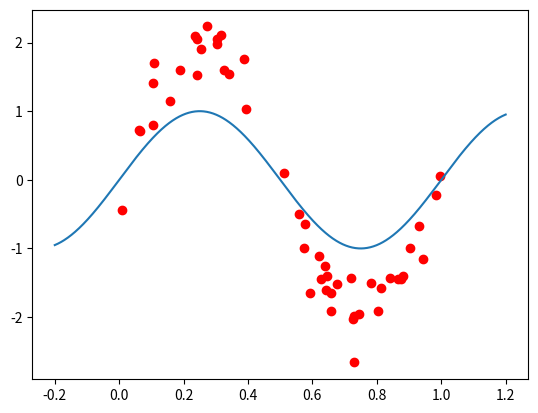

Python code for this plot: (Note: this script raises an exception after producing the figure.)
# ## 4. Experimenting with cost functions
# ###### [20 + 10 = 30 marks]
#     (a). Solve the problem by minimizing different cost functions (Do not use any regularization, Use gradient descent to minimize the cost function in each case) :
# &nbsp;&nbsp;&nbsp;&nbsp;&nbsp;&nbsp;&nbsp;&nbsp;&nbsp;&nbsp;&nbsp;&nbsp;&nbsp;&nbsp;&nbsp;&nbsp;(i). Mean absolute error i.e.                               $J (θ) = 1/2m(\sum\limits_{i = 1}^{m}| W^T Φ n (x) − y |)$<br>
# &nbsp;&nbsp;&nbsp;&nbsp;&nbsp;&nbsp;&nbsp;&nbsp;&nbsp;&nbsp;&nbsp;&nbsp;&nbsp;&nbsp;&nbsp;&nbsp;(ii). Fourth power error i.e.                              $J (θ) = 1/2m(\sum\limits_{i = 1}^{m}| W^T Φ n (x) − y |^4)$<br>
#
#     (b). Plot the test RMSE vs learning rate for each of the cost functions. Vary the learning rates as 0.025, 0.05, 0.1, 0.2 and 0.5. Which one would you prefer for this problem and why?

# In[639]:


import random; # to genearte the uniform number in closed range
import math;   # to find the sin value
import numpy;  # to store the data
import pandas;
import matplotlib.pyplot as plt # for plotting
import unicodedata


# In[537]:


# calling uniform but that is same as random because of the range is 0 to 1
arr = numpy.empty([0, 2]);
for i in range(50):
    x = random.uniform(0, 1);
    y = math.sin(2*math.pi*x) + numpy.random.normal(math.sin(2*math.pi*x), 0.3);
#     print("x = " + str(x) + " | y = " + str(y));
#     taking mean 0.5 in above expression to generate the noise following gaussian distribution
    arr = numpy.append(arr, [[x,y]], axis=0);


# In[538]:


random_dataset = pandas.DataFrame(data=arr, columns=['X', 'Y']);
random_dataset.to_csv("random_dataset.csv", sep=",", index=False);
print("data has been generated successfully");
print("Dataset is as follows : ")
print(random_dataset);
random_dataset_plot = plt.scatter(random_dataset[:]['X'], random_dataset[:]['Y'], color='r', s=1);
# print(type(random));


# In[539]:


print("Points are generated from is sin(2" + unicodedata.lookup("GREEK SMALL LETTER PI") + "x): ");
sin_x = numpy.linspace(-0.2,1.2,1000);
sin_y = numpy.empty([0, 1]);
for i in range(1000):
    temp = math.sin(math.pi * 2 * sin_x[i]);
    sin_y = numpy.append(sin_y, [[temp]]);
# print(sin_y);
plt.plot(sin_x, sin_y);
random_dataset_plot = plt.scatter(random_dataset[:]['X'], random_dataset[:]['Y'], color='r');
plt.show();


# In[540]:


numpy.random.shuffle(arr);


# In[541]:


train_set = numpy.empty([0, 2]);
for i in range(0,40):
    train_set = numpy.append(train_set, [arr[i]], axis=0);
## converting to pandas dataframe
train_set = pandas.DataFrame(data=train_set, columns=['X', 'Y']);
print(train_set);
train_set.to_csv("train_set.csv", ",", index=False);

test_set = numpy.empty([0, 2]);
for i in range(40,50):
    test_set = numpy.append(test_set, [arr[i]], axis=0);
## converting to pandas dataframe
test_set = pandas.DataFrame(data=test_set, columns=['X', 'Y']);
print(test_set);
# test_set.to_csv("test_set.csv", ",", index=False);


# In[566]:


train_set_plot = plt.scatter(train_set[:]['X'], train_set[:]['Y'], color='r');
test_set_plot = plt.scatter(test_set[:]['X'], test_set[:]['Y'], color='g');
plt.plot(sin_x, sin_y);


# In[567]:


#  define the hypothesis function
def hFunction(x, n, coef):
    y = 0.0;
    for i in range (n+1):
#         print(i);
        y += coef[i] * x**i;
    return y;
# Function is as follows :
# F(X) = coef[0] + coef[1]*X^1 + coef[2]*X^^2 + ...
# in assignment coef is reffered as weight


# In[568]:


def costFunction1(training_set, weightT, n, number_of_sample):
    mean_absolute_error = 0.0;
    for i in range(number_of_sample):
        mean_absolute_error += abs(hFunction(training_set.iloc[i]['X'],n, weightT) - training_set.iloc[i]['Y']);
    mean_absolute_error /= 2*number_of_sample;
    return mean_absolute_error;

def costFunction1Derivative(training_set, weightT, n, number_of_training_samples, respect_to):
    result = 0.0;
    for i in range(number_of_training_samples):
        if (hFunction(training_set.iloc[i]['X'], n, weightT) - training_set.iloc[i]['Y']) < 0:
            result += -training_set.iloc[i]['X'];
        else :
            result += training_set.iloc[i]['X'];
    result /= 2*number_of_training_samples;
    return result;


# In[586]:


def costFunction2(training_set, weightT, n, number_of_sample):
    mean_fourth_error = 0.0;
    for i in range(number_of_sample):
        mean_fourth_error = (hFunction(train_set.iloc[i]['X'], n, weightT)-training_set.iloc[i]['Y'])**4;
    mean_fourth_error /= 2*number_of_sample;
    return mean_fourth_error;

def costFunction2Derivative(training_set, weightT, n , number_of_samples, respect_to):
    result = 0.0;
    for i in range(number_of_samples):
        result += ((hFunction(training_set.iloc[i]['X'], n, weightT) - training_set.iloc[i]['Y'])**3) * training_set.iloc[respect_to]['X'];
    result /= number_of_samples/2;
    return result;


# In[587]:


def gradDesc1(n, train_set, number_of_training_samples, maximum_number_of_iteration, learning_rate):
    weight = numpy.empty([0,1]);
    old_weight = numpy.empty([0, 1]);
    # initializing the values of the pre assumed weight of the values of X
    for i in range (n+1):
        weight = numpy.append(weight, [0]);
        old_weight = numpy.append(old_weight, [0]);
    old_error = 10000000;
    new_error = 0;
    i = 0;
    while(1):
#         new_error = squareMeanError(train_set, number_of_terms, weight);
        new_error = costFunction1(train_set, weight, n, number_of_training_samples);
        if old_error - new_error < 0.00001:
            print("Error isn't decreasing more than 0.000001 in one step anymore.");
            break;
        old_error = new_error;
        i += 1;
        if i > maximum_number_of_iteration:
            print("Number of steps crossed over " + str(maximum_number_of_iteration) + ".");
            break;
        for j in range(n+1):
            deriv = costFunction1Derivative(train_set, old_weight, n, number_of_training_samples, j);
            weight[j] = old_weight[j] - learning_rate * deriv;
        for j in range(n+1):
            old_weight[j] = weight[j];
#         print("i = " + str(i) + " | error = " +str(squareMeanError(training_set, number_of_terms, weight)));
    return weight;


# In[588]:


def gradDesc2(n, train_set, number_of_training_samples, maximum_number_of_iteration, learning_rate):
    weight = numpy.empty([0,1]);
    old_weight = numpy.empty([0, 1]);
    # initializing the values of the pre assumed weight of the values of X
    for i in range (n+1):
        weight = numpy.append(weight, [0]);
        old_weight = numpy.append(old_weight, [0]);
    old_error = 10000000;
    new_error = 0;
    i = 0;
    while(1):
#         new_error = squareMeanError(train_set, number_of_terms, weight);
        new_error = costFunction2(train_set, weight, n, number_of_training_samples);
        if old_error - new_error < 0.00001:
            print("Error isn't decreasing more than 0.000001 in one step anymore.");
            break;
        old_error = new_error;
        i += 1;
        if i > maximum_number_of_iteration:
            print("Number of steps crossed over " + str(maximum_number_of_iteration) + ".");
            break;
        for j in range(n+1):
            deriv = costFunction2Derivative(train_set, old_weight, n, number_of_training_samples, j);
            weight[j] = old_weight[j] - learning_rate * deriv;
        for j in range(n+1):
            old_weight[j] = weight[j];
#         print("i = " + str(i) + " | error = " +str(squareMeanError(training_set, number_of_terms, weight)));
    return weight;


# In[589]:


# calling gradiend descent optimisation fot different values of n varying from 1 to 9
# number of terms = n + 1
print ("for n = " + str(best_n));
weightT1 = gradDesc1(best_n, train_set, 40, 1000000, 0.05);
weightT2 = gradDesc2(best_n, train_set, 40, 1000000, 0.05);
print("values of the weights for n = " + str(best_n));
print(weightT1);
print(weightT2);
# with open('weight_'+ str(i-1) + '.csv', mode='w') as abc:
#     abc.write("n = " + str(i-1) + "\n");
#     numpy.savetxt(abc, weightT, delimiter="\n");
# numpy.savetxt(file, weightT, delimiter=',');
# print(weightT);
# values = []
# x = numpy.linspace(-0.2, 1.2, 1000);
# print(type(x));
# for j in range(1000):
#     y = hFunction(x[j], i, weightT);
#         print("X = " + str(x[j]) + " | Y = " + str(y));
#         values = numpy.append(values, [y], axis=0);
#     plt.plot(x,values);
#     plt.scatter(training_set[:]['X'], training_set[:]['Y'], color='r');
#     plt.show();
